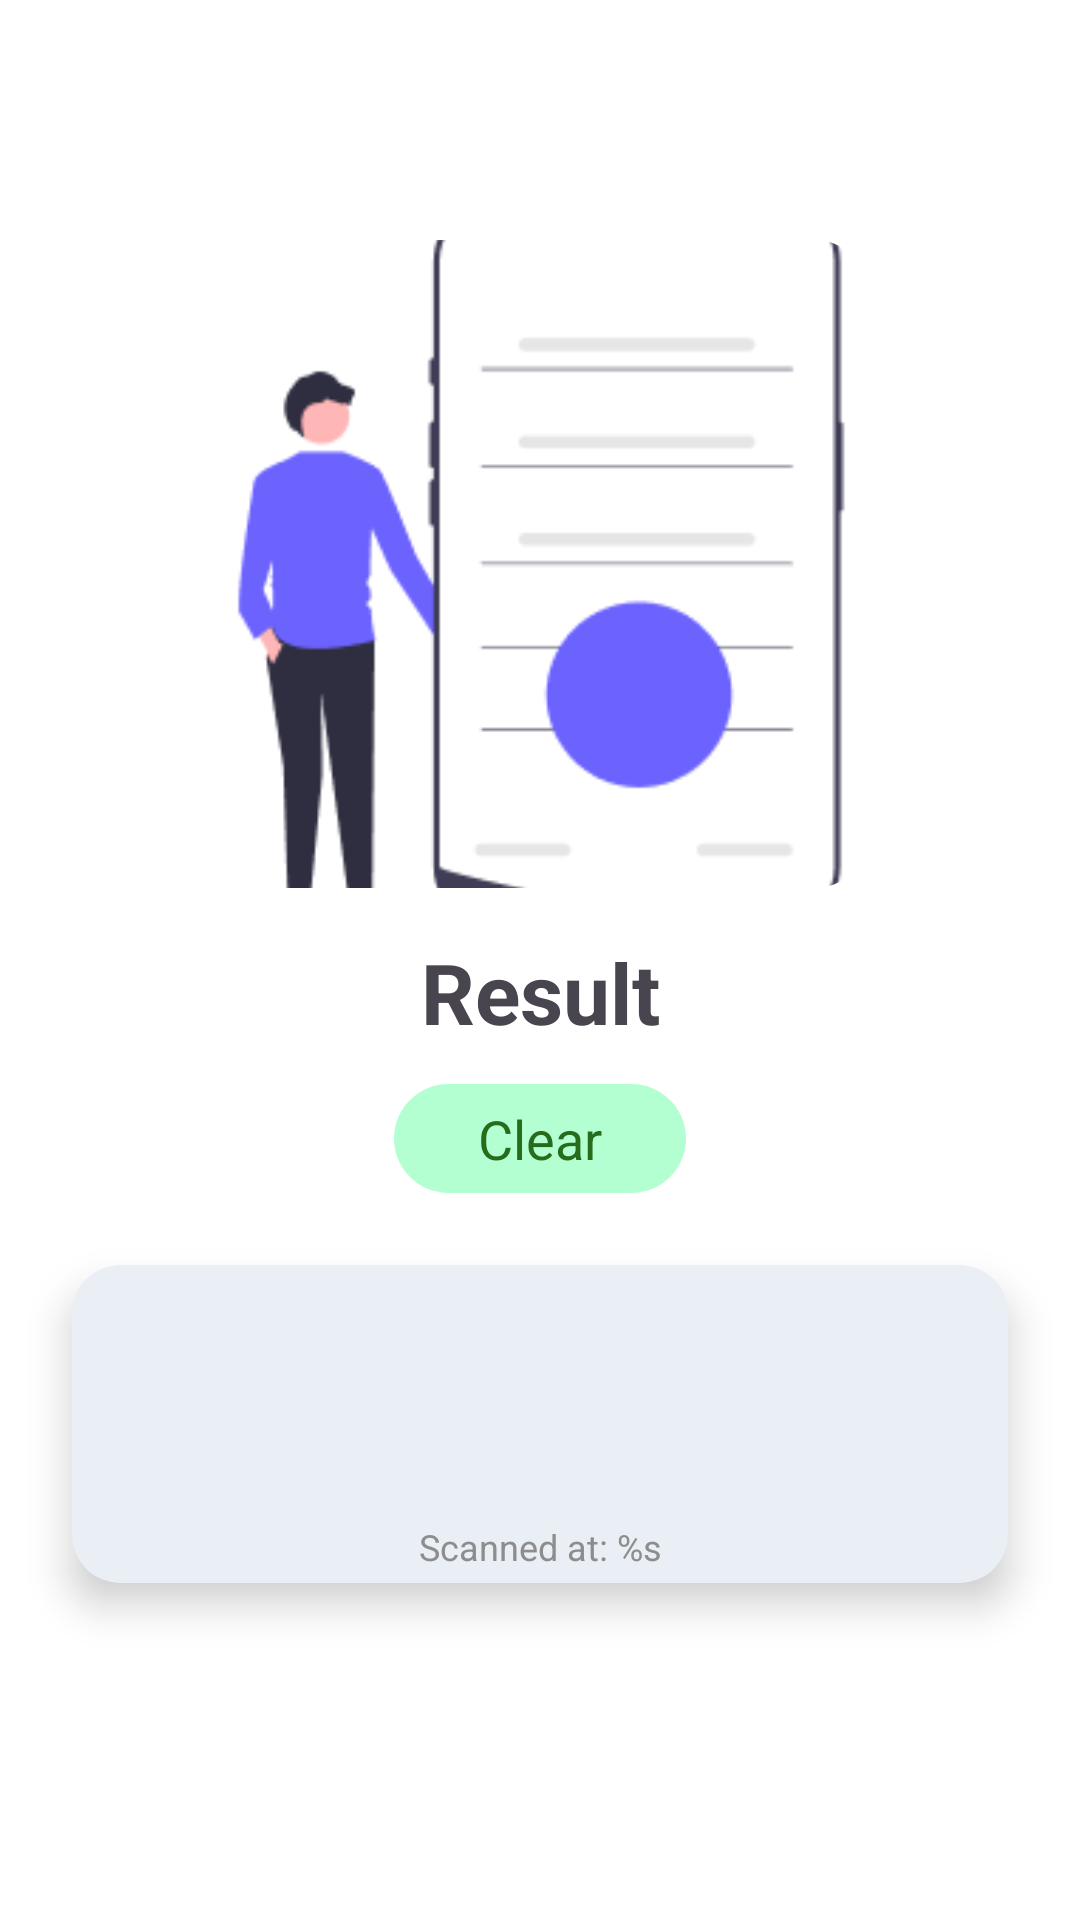

Here is an Android app screen rendered from its layout file. Give the layout XML and the strings, colors and styles it references.
<!-- AndroidManifest.xml: application theme Theme.SkinCan -->
<!-- res/layout/activity_result.xml -->
<?xml version="1.0" encoding="utf-8"?>
<androidx.constraintlayout.widget.ConstraintLayout xmlns:android="http://schemas.android.com/apk/res/android"
    xmlns:app="http://schemas.android.com/apk/res-auto"
    xmlns:tools="http://schemas.android.com/tools"
    android:layout_height="match_parent"
    android:layout_width="match_parent"
    tools:context=".ui.result.ResultActivity">

    <com.google.android.material.appbar.MaterialToolbar
        android:layout_height="wrap_content"
        android:layout_width="match_parent"
        app:layout_constraintTop_toTopOf="parent"
        app:subtitleCentered="true"
        app:titleCentered="true"
        tools:title="test"
        tools:visibility="gone"
        android:id="@+id/appbar" />

    <androidx.cardview.widget.CardView
        android:layout_height="0dp"
        android:layout_marginHorizontal="72dp"
        android:layout_marginTop="16dp"
        android:layout_width="0dp"
        app:cardBackgroundColor="?attr/colorSurface"
        app:cardCornerRadius="16dp"
        app:cardElevation="0dp"
        app:layout_constraintDimensionRatio="1:1"
        app:layout_constraintEnd_toEndOf="parent"
        app:layout_constraintStart_toStartOf="parent"
        app:layout_constraintTop_toBottomOf="@id/appbar"
        android:id="@+id/pict_wrapper">

        <ImageView
            android:contentDescription="@string/result_pict"
            android:layout_height="match_parent"
            android:layout_width="match_parent"
            android:scaleType="centerCrop"
            android:src="@drawable/illustration"
            android:id="@+id/iv_result_pict" />
    </androidx.cardview.widget.CardView>

    <TextView
        android:gravity="center"
        android:layout_height="wrap_content"
        android:layout_marginTop="16dp"
        android:layout_width="match_parent"
        android:text="@string/result"
        android:textSize="28sp"
        android:textStyle="bold"
        app:layout_constraintTop_toBottomOf="@id/pict_wrapper"
        android:id="@+id/tv_result" />

    <TextView
        android:background="@drawable/bg_full_round"
        android:backgroundTint="@color/sel_result_status"
        android:gravity="center"
        android:layout_height="wrap_content"
        android:layout_marginTop="12dp"
        android:layout_width="wrap_content"
        android:paddingHorizontal="28dp"
        android:paddingVertical="6dp"
        android:text="@string/clear"
        android:textColor="@color/sel_result_text_status"
        android:textSize="18sp"
        app:layout_constraintEnd_toEndOf="parent"
        app:layout_constraintStart_toStartOf="parent"
        app:layout_constraintTop_toBottomOf="@id/tv_result"
        android:id="@+id/tv_result_status" />

    <androidx.cardview.widget.CardView
        android:layout_height="wrap_content"
        android:layout_marginHorizontal="24dp"
        android:layout_marginTop="24dp"
        android:layout_width="match_parent"
        app:cardBackgroundColor="?attr/colorSurfaceVariant"
        app:cardCornerRadius="16dp"
        app:cardElevation="8dp"
        app:layout_constraintTop_toBottomOf="@id/tv_result_status"
        android:id="@+id/result_desc_wrapper">

        <LinearLayout
            android:layout_height="match_parent"
            android:layout_width="match_parent"
            android:orientation="vertical">

            <TextView
                android:gravity="center"
                android:layout_height="wrap_content"
                android:layout_marginHorizontal="26dp"
                android:layout_marginVertical="32dp"
                android:layout_width="match_parent"
                android:textSize="16sp"
                tools:text="Great!\nYou’re clear from skin cancer\n\nStay safe from cancer risk potential"
                android:id="@+id/tv_result_desc" />

            <TextView
                android:gravity="center"
                android:layout_height="wrap_content"
                android:layout_marginBottom="4dp"
                android:layout_marginHorizontal="26dp"
                android:layout_width="match_parent"
                android:text="@string/result_scanned_at"
                android:textColor="@color/colorSubtitle"
                android:textSize="12sp"
                android:id="@+id/tv_result_time" />
        </LinearLayout>
    </androidx.cardview.widget.CardView>

    <io.github.skincanorg.skincan.widget.button.RoundedButton
        android:layout_height="wrap_content"
        android:layout_margin="24dp"
        android:layout_width="match_parent"
        android:text="@string/home"
        app:layout_constraintBottom_toTopOf="@id/btn_scan_again"
        app:layout_constraintTop_toBottomOf="@id/result_desc_wrapper"
        android:id="@+id/btn_home" />

    <io.github.skincanorg.skincan.widget.button.RoundedStrokeButton
        android:layout_height="wrap_content"
        android:layout_margin="24dp"
        android:layout_width="match_parent"
        android:text="@string/scan_again"
        app:layout_constraintBottom_toBottomOf="parent"
        android:id="@+id/btn_scan_again" />

    <androidx.constraintlayout.widget.Group
        android:layout_height="wrap_content"
        android:layout_width="wrap_content"
        android:visibility="gone"
        app:constraint_referenced_ids="btn_home,btn_scan_again"
        tools:visibility="visible"
        android:id="@+id/btn_group" />
</androidx.constraintlayout.widget.ConstraintLayout>
<!-- resources referenced by this layout -->
<resources>
  <color name="colorSubtitle">#8D8D8D</color>
  <!-- drawable bg_full_round (drawable) -->
  <?xml version="1.0" encoding="utf-8"?>
  <shape xmlns:android="http://schemas.android.com/apk/res/android"
      android:shape="rectangle">
      <solid android:color="?attr/colorPrimary" />
      <corners android:radius="420dp" />
  </shape>
  <!-- drawable illustration: png bitmap (drawable, 7905 bytes) -->
  <string name="clear">Clear</string>
  <string name="home">Home</string>
  <string name="result">Result</string>
  <string name="result_pict">Result Pict</string>
  <string name="result_scanned_at">Scanned at: %s</string>
  <string name="scan_again">Scan Again</string>
  <style name="Theme.SkinCan" parent="Theme.Material3.Light.NoActionBar">
          
          <item name="colorSurface">@color/white</item>
          <item name="colorOnSurface">@color/black</item>
          <item name="colorSurfaceVariant">@color/gray_100</item>
          <item name="colorOnSurfaceVariant">@color/black</item>
          <item name="android:colorBackground">@color/white</item>
          <item name="colorOnBackground">@color/black</item>
          <item name="colorSurfaceInverse">@color/black</item>
          <item name="colorOnSurfaceInverse">@color/white</item>
  
          
          <item name="colorPrimary">@color/blue_800</item>
          <item name="colorOnPrimary">@color/white</item>
          <item name="colorPrimaryContainer">@color/blue_400</item>
          <item name="colorOnPrimaryContainer">@color/black</item>
  
          
          <item name="colorSecondary">@color/teal_200</item>
          <item name="colorOnSecondary">@color/black</item>
          <item name="colorSecondaryContainer">@color/blue_100</item>
          <item name="colorOnSecondaryContainer">@color/black</item>
  
          <item name="android:statusBarColor">?android:attr/colorBackground</item>
          <item name="android:windowLightStatusBar">true</item>
          <item name="android:navigationBarColor">?android:attr/colorBackground</item>
          <item name="android:windowLightNavigationBar" tools:targetApi="O_MR1">true</item>
  
          
          <item name="materialSwitchStyle">@style/Widget.Material3.CompoundButton.MaterialSwitch</item>
          <item name="bottomNavigationStyle">@style/Widget.App.BottomNavigationView</item>
      </style>
  <color name="white">#FFFFFFFF</color>
  <color name="black">#FF0E1418</color>
  <color name="gray_100">#FFE9EFF5</color>
  <color name="blue_800">#FF0066FF</color>
  <color name="blue_400">#FF00ADFF</color>
  <color name="teal_200">#FF03DAC5</color>
  <color name="blue_100">#FFBAE2FF</color>
  <style name="Widget.App.BottomNavigationView" parent="Widget.Material3.BottomNavigationView">
          <item name="elevationOverlayEnabled">false</item>
          <item name="elevation">0dp</item>
      </style>
</resources>
